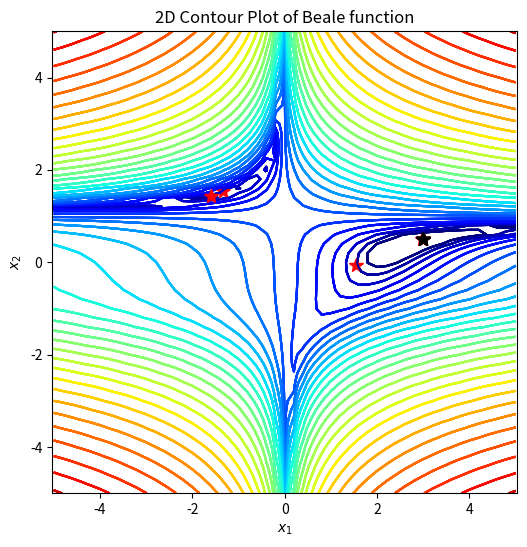

The script that saved this image:
import numpy as np
import matplotlib.pyplot as plt
import matplotlib.colors as plt_cl

def beale(x1, x2):
    return (1.5-x1+x1*x2)**2+(2.25-x1+x1*x2**2)**2+(2.625-x1+x1*x2**3)**2;

def dbeale_dx(x1, x2):
    dfdx1 = 2*(1.5-x1+x1*x2)*(x2-1)+2*(2.25-x1+x1*x2**2)*(x2**2-1)+2*(2.625-x1+x1*x2**3)*(x2**3-1)
    dfdx2 = 2*(1.5-x1+x1*x2)*x1+2*(2.25-x1+x1*x2**2)*(2*x1*x2)+2*(2.625-x1+x1*x2**3)*(3*x1*x2**2)
    return dfdx1, dfdx2

def gradient_desent(x1_0, x2_0, learning_rate=0.1, tol_iter=100):
    x = np.array([x1_0, x2_0])
    for i in range(tol_iter):
        dydx = np.array(dbeale_dx(x[0], x[1]))
        x = x - learning_rate*dydx
    return x

def momentum(x1_0, x2_0, learning_rate=0.1, tol_iter=100):
    x = np.array([x1_0, x2_0])
    gamma = 0.9
    v = 0
    for i in range(tol_iter):
        dydx = np.array(dbeale_dx(x[0], x[1]))
        v = gamma * v - learning_rate * dydx
        x = x + v
    return x

def adagrad(x1_0, x2_0, learning_rate=0.1, tol_iter=100):
    g = 0
    epsilon = 0.0000000001
    x = np.array([x1_0, x2_0])
    for i in range(tol_iter):
        dydx = np.array(dbeale_dx(x[0], x[1]))
        g = g + np.dot(dydx, dydx)
        x = x - (learning_rate / (np.sqrt(g) + epsilon)) * dydx
    return x

# 定义画图函数
def gd_plot(x_traj):
    plt.rcParams['figure.figsize'] = [6, 6] # 窗口大小
    plt.contour(X1, X2, Y, levels=np.logspace(0, 6, 30),
    norm=plt_cl.LogNorm(), cmap=plt.cm.jet) # 画等高线图
    plt.title('2D Contour Plot of Beale function') # 添加标题
    plt.xlabel('$x_1$') # x轴标签
    plt.ylabel('$x_2$') # y轴标签
    plt.axis('equal') # 设置坐标轴为正方形
    plt.plot(3, 0.5, 'k*', markersize=10) # 画出最低点
    if x_traj is not None:
        x_traj = np.array(x_traj) # 将x_traj转为数组
        plt.plot(x_traj[0], x_traj[1], 'r*', markersize=10)
    # 以x_traj的第一列为x轴坐标，第二列为y轴坐标进行画图
    plt.show() # 显示图像

if __name__ == "__main__":
    step_x1, step_x2 = 0.2, 0.2
    X1, X2 = np.meshgrid(np.arange(-5, 5 + step_x1, step_x1), np.arange(-5, 5 + step_x2, step_x2)) # 将图形从-5 到 5.2，步长为0.2 划分成网格点
    Y = beale(X1, X2) # 将x1,x2坐标带入beale公式
    x1_opt, x2_opt = 3, 0.5
    print("目标结果 (x_1, x_2) = (3, 0.5)")
    gd_plot(None) # 调用函数

    # 使用梯度下降，初值(0, 0)
    x1_0, x2_0 = 0, 0
    x_gd = gradient_desent(x1_0, x2_0, learning_rate=0.01, tol_iter=1000)
    print(x_gd)
    gd_plot(x_gd)

    # 使用梯度下降，初值(-1.5, 1)
    x1_0, x2_0 = -1.5, 1
    x_gd = gradient_desent(x1_0, x2_0, learning_rate=0.01, tol_iter=1000)
    print(x_gd)
    gd_plot(x_gd)

    # 使用动量优化，初值(0, 0)
    x1_0, x2_0 = 0, 0
    x_mo = momentum(x1_0, x2_0, learning_rate=0.01, tol_iter=1000)
    print(x_mo)
    gd_plot(x_mo)

    # 使用动量优化，初值(-1.5, 1)
    x1_0, x2_0 = -1.5, 1
    x_mo = momentum(x1_0, x2_0, learning_rate=0.01, tol_iter=1000)
    print(x_mo)
    gd_plot(x_mo)

    # 使用AdaGrad，初值(0, 0)
    x1_0, x2_0 = 0, 0
    x_ad = adagrad(x1_0, x2_0, learning_rate=0.01, tol_iter=10000)
    print(x_ad)
    gd_plot(x_ad)

    # 使用AdaGrad，初值(-1.5, 1)
    x1_0, x2_0 = -1.5, 1
    x_ad = adagrad(x1_0, x2_0, learning_rate=0.01, tol_iter=10000)
    print(x_ad)
    gd_plot(x_ad)